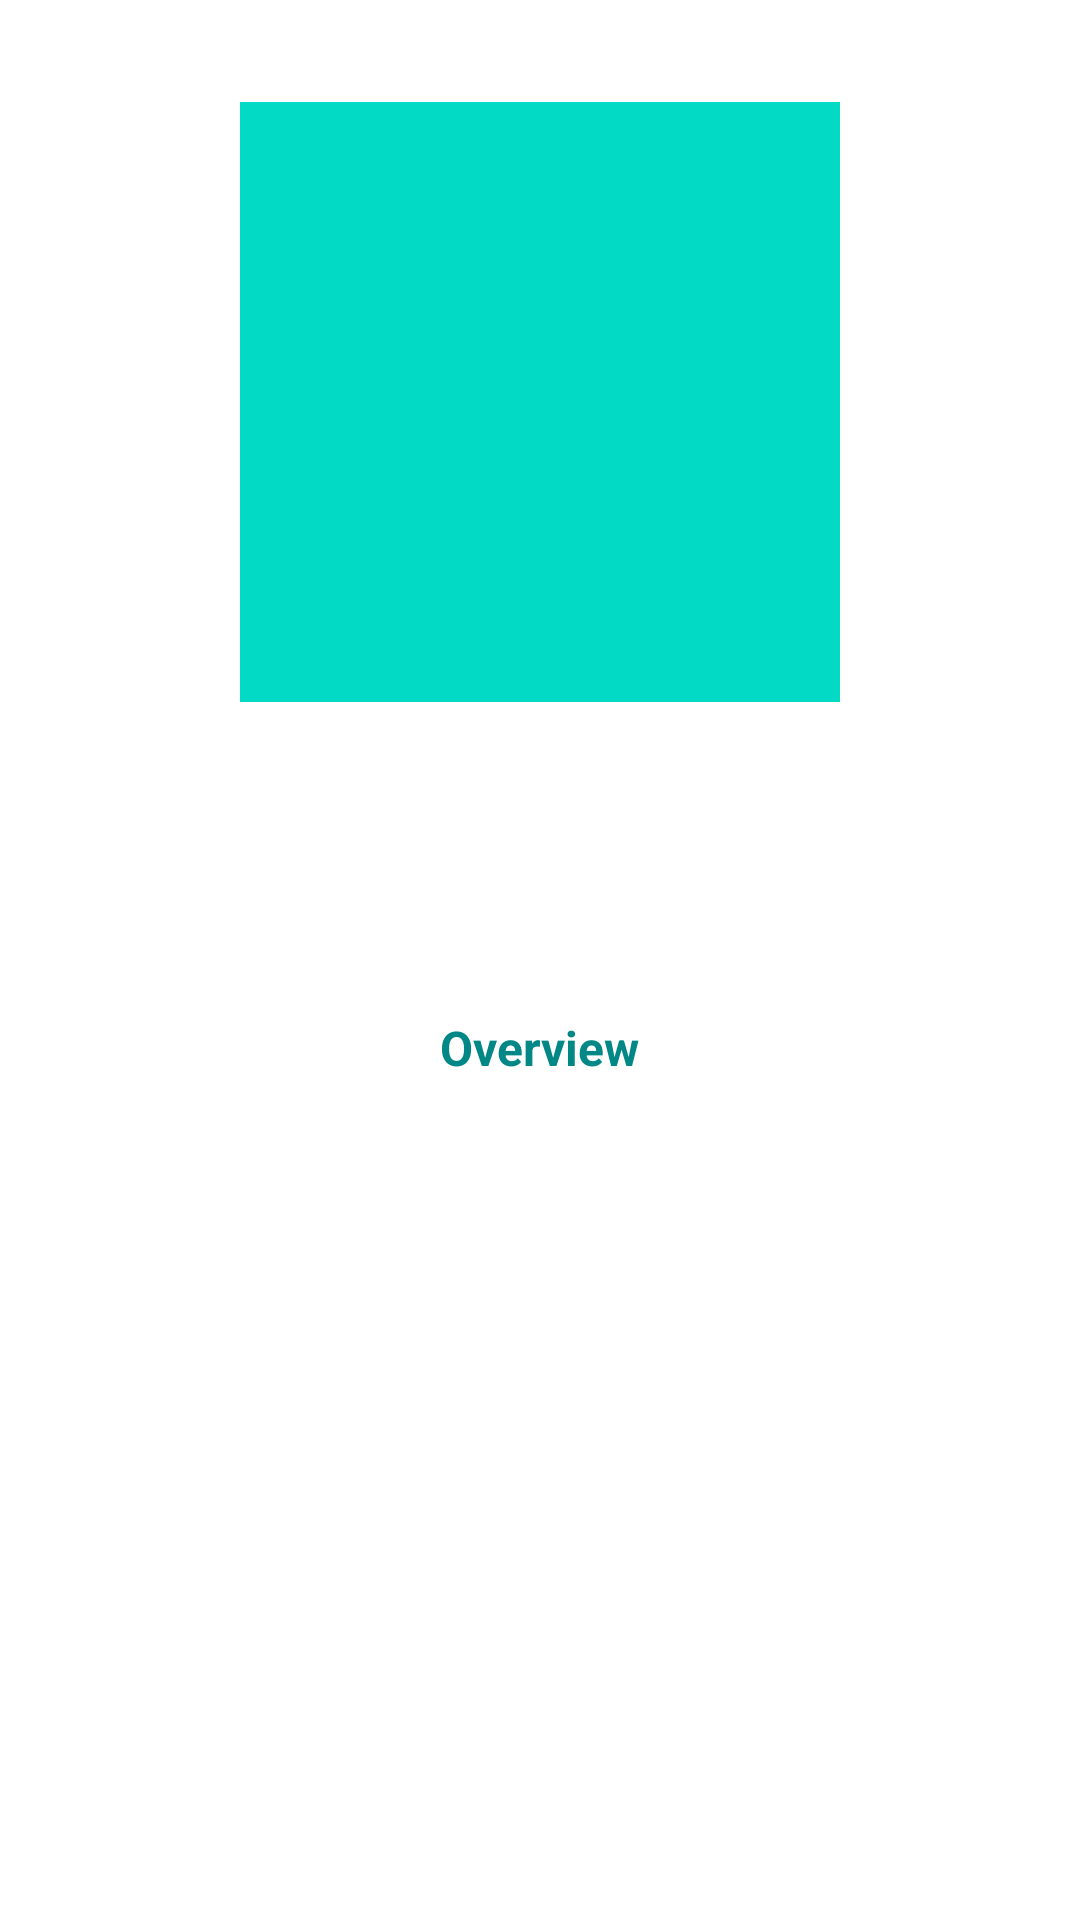

Produce the Android XML layout that renders to this screen, including the resource entries it uses.
<!-- AndroidManifest.xml: application theme Theme.MovieCatalogue -->
<!-- res/layout/tv_show_detail.xml -->
<?xml version="1.0" encoding="utf-8"?>
<androidx.constraintlayout.widget.ConstraintLayout xmlns:android="http://schemas.android.com/apk/res/android"
    xmlns:app="http://schemas.android.com/apk/res-auto"
    xmlns:tools="http://schemas.android.com/tools"
    android:layout_width="match_parent"
    android:layout_height="match_parent"
    android:clipToPadding="false"
    android:descendantFocusability="blocksDescendants"
    android:padding="16dp">

    <ImageView
        android:id="@+id/img_tvShowImage"
        android:layout_width="200dp"
        android:layout_height="200dp"
        android:layout_marginTop="18dp"
        android:src="@color/teal_200"
        app:layout_constraintEnd_toEndOf="parent"
        app:layout_constraintStart_toStartOf="parent"
        app:layout_constraintTop_toTopOf="parent"
        tools:ignore="ContentDescription" />

    <TextView
        android:id="@+id/tv_tvShowRating"
        android:layout_width="wrap_content"
        android:layout_height="wrap_content"
        android:layout_marginTop="16dp"
        android:textStyle="bold"
        app:layout_constraintEnd_toEndOf="@+id/img_tvShowImage"
        app:layout_constraintStart_toStartOf="@+id/img_tvShowImage"
        app:layout_constraintTop_toBottomOf="@+id/img_tvShowImage"
        tools:text="@string/rating" />

    <TextView
        android:id="@+id/tv_tvShowTitle"
        android:layout_width="0dp"
        android:layout_height="wrap_content"
        android:layout_marginTop="16dp"
        android:textSize="28sp"
        android:textStyle="bold"
        app:layout_constraintEnd_toEndOf="parent"
        app:layout_constraintStart_toStartOf="parent"
        app:layout_constraintTop_toBottomOf="@+id/tv_tvShowRating"
        tools:text="@string/title" />

    <TextView
        android:id="@+id/text_desc"
        android:layout_width="wrap_content"
        android:layout_height="wrap_content"
        android:layout_marginTop="16dp"
        android:text="@string/description_course"
        android:textColor="@color/teal_700"
        android:textSize="16sp"
        android:textStyle="bold"
        app:layout_constraintEnd_toEndOf="@+id/tv_tvShowTitle"
        app:layout_constraintStart_toStartOf="@+id/tv_tvShowTitle"
        app:layout_constraintTop_toBottomOf="@+id/tv_tvShowTitle" />

    <TextView
        android:id="@+id/tv_tvShowDescription"
        android:layout_width="0dp"
        android:layout_height="wrap_content"
        android:layout_marginTop="16dp"
        android:textSize="14sp"
        app:layout_constraintEnd_toEndOf="@+id/tv_tvShowTitle"
        app:layout_constraintStart_toStartOf="@+id/tv_tvShowTitle"
        app:layout_constraintTop_toBottomOf="@+id/text_desc"
        tools:text="@string/description_overview" />

</androidx.constraintlayout.widget.ConstraintLayout>
<!-- resources referenced by this layout -->
<resources>
  <color name="teal_200">#FF03DAC5</color>
  <color name="teal_700">#FF018786</color>
  <string name="description_course">Overview</string>
  <string name="description_overview">Description Overview</string>
  <string name="rating">Rating : %s</string>
  <string name="title">Title</string>
  <style name="Theme.MovieCatalogue" parent="Theme.MaterialComponents.DayNight.DarkActionBar">
          
          <item name="colorPrimary">@color/purple_500</item>
          <item name="colorPrimaryVariant">@color/purple_700</item>
          <item name="colorOnPrimary">@color/white</item>
          
          <item name="colorSecondary">@color/teal_200</item>
          <item name="colorSecondaryVariant">@color/teal_700</item>
          <item name="colorOnSecondary">@color/black</item>
          
          <item name="android:statusBarColor" tools:targetApi="l">?attr/colorPrimaryVariant</item>
          
      </style>
  <color name="purple_500">#BD9D6D</color>
  <color name="purple_700">#FF3700B3</color>
  <color name="white">#FFFFFFFF</color>
  <color name="black">#FF000000</color>
</resources>
